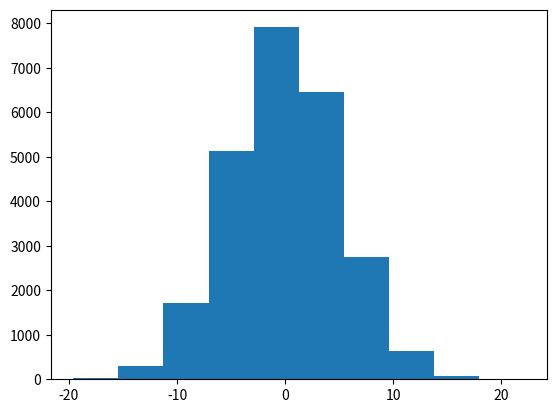

Recreate this plot in Python.
import numpy
import matplotlib
import math

array = numpy.random.normal(0,5,25000)

sum = 0
for value in array:
    sum += value
mean = sum/len(array)

newarray = []
for value in array:
    newarray.append(value)

sum = 0
for i in range(len(array)):
    newarray[i] = (newarray[i] - mean) ** 2
    sum += newarray[i]
std = math.sqrt(sum/len(array))


print("Mean: " + str(mean))
print("Std:" + str(std))

matplotlib.pyplot.hist(array)
